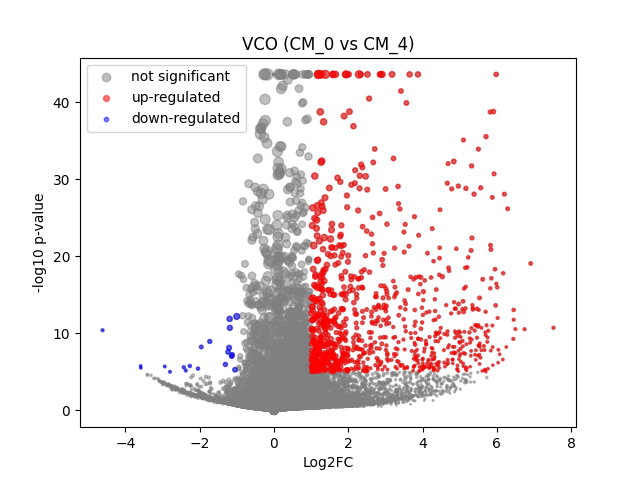

Data behind this chart, as committed beside it:
	gene	expression_1	expression_2	log2FC	-log10 p-val	significant
0	MIR1302-2HG	1.6298145e-08	-1.0477379e-09	-2.5023692e-05	43.65	0
1	FAM138A	1.6298145e-08	-1.0477379e-09	-2.5023692e-05	43.65	0
2	OR4F5	1.6298145e-08	-1.0477379e-09	-2.5023692e-05	43.65	0
3	AL627309.1	0.00227	-1.0477379e-09	-1.709	1.575	0
4	AL627309.3	1.6298145e-08	-1.0477379e-09	-2.5023692e-05	43.65	0
5	AL627309.2	1.6298145e-08	-1.0477379e-09	-2.5023692e-05	43.65	0
6	AL627309.5	0.01668	0.02026	0.2662	0.223	0
7	AL627309.4	0.002133	-1.0477379e-09	-1.648	1.332	0
8	AP006222.2	0.0005355	-1.0477379e-09	-0.6187	0.4983	0
9	AL732372.1	1.6298145e-08	-1.0477379e-09	-2.5023692e-05	43.65	0
10	OR4F29	1.6298145e-08	-1.0477379e-09	-2.5023692e-05	43.65	0
11	AC114498.1	1.6298145e-08	-1.0477379e-09	-2.5023692e-05	43.65	0
12	OR4F16	1.6298145e-08	-1.0477379e-09	-2.5023692e-05	43.65	0
13	AL669831.2	0.001382	0.002017	0.3409	0.1136	0
14	LINC01409	0.06374	0.07252	0.1833	0.2899	0
15	FAM87B	0.0005699	-1.0477379e-09	-0.6507	0.4983	0
16	LINC01128	0.1205	0.1286	0.09311	0.1845	0
17	LINC00115	0.0143	0.008732	-0.6526	0.4747	0
18	FAM41C	0.007936	0.01165	0.5016	0.2746	0
19	AL645608.6	1.6298145e-08	-1.0477379e-09	-2.5023692e-05	43.65	0
20	AL645608.2	0.003993	0.01595	1.763	1.248	0
21	AL645608.4	0.001311	-1.0477379e-09	-1.208	1.054	0
22	LINC02593	0.05732	0.04128	-0.4641	0.7795	0
23	SAMD11	0.434	0.3708	-0.2263	1.319	0
24	NOC2L	0.2275	0.2628	0.2075	0.8363	0
25	KLHL17	0.009773	0.0194	0.9213	0.8275	0
26	PLEKHN1	0.00192	-1.0477379e-09	-1.546	1.33	0
27	PERM1	1.6298145e-08	-1.0477379e-09	-2.5023692e-05	43.65	0
28	AL645608.7	0.0005844	0.008146	2.529	1.17	0
29	HES4	0.2665	0.5826	1.126	16.13	1
30	ISG15	0.2191	0.3337	0.6048	4.385	0
31	AL645608.1	1.6298145e-08	-1.0477379e-09	-2.5023692e-05	43.65	0
32	AGRN	0.08049	0.1654	1.03	4.828	0
33	AL645608.5	1.6298145e-08	-1.0477379e-09	-2.5023692e-05	43.65	0
34	AL645608.8	1.6298145e-08	-1.0477379e-09	-2.5023692e-05	43.65	0
35	RNF223	1.6298145e-08	-1.0477379e-09	-2.5023692e-05	43.65	0
36	C1orf159	0.01261	0.03532	1.416	2.002	0
37	AL390719.3	1.6298145e-08	0.004152	2.365	0.798	0
38	LINC01342	1.6298145e-08	-1.0477379e-09	-2.5023692e-05	43.65	0
39	AL390719.2	1.6298145e-08	-1.0477379e-09	-2.5023692e-05	43.65	0
40	TTLL10-AS1	1.6298145e-08	-1.0477379e-09	-2.5023692e-05	43.65	0
41	TTLL10	1.6298145e-08	-1.0477379e-09	-2.5023692e-05	43.65	0
42	TNFRSF18	0.001205	-1.0477379e-09	-1.141	0.7972	0
43	TNFRSF4	1.6298145e-08	0.01167	3.664	1.73	0
44	SDF4	0.4439	0.5247	0.2407	1.829	0
45	B3GALT6	0.1411	0.1967	0.4761	2.122	0
46	C1QTNF12	0.002781	0.01971	2.453	1.745	0
47	AL162741.1	1.6298145e-08	-1.0477379e-09	-2.5023692e-05	43.65	0
48	UBE2J2	0.2638	0.3037	0.2025	0.8455	0
49	LINC01786	0.0007858	-1.0477379e-09	-0.8366	0.7639	0
50	SCNN1D	0.005127	0.007345	0.4458	0.2337	0
51	ACAP3	0.05065	0.1034	1.016	2.995	0
52	PUSL1	0.0747	0.1352	0.8475	3.224	0
53	INTS11	0.1179	0.1611	0.4476	1.569	0
54	AL139287.1	1.6298145e-08	-1.0477379e-09	-2.5023692e-05	43.65	0
55	CPTP	0.05874	0.09559	0.6932	1.628	0
56	TAS1R3	0.0009516	0.001796	0.5187	0.1805	0
57	DVL1	0.04741	0.05577	0.2298	0.3249	0
58	MXRA8	0.02912	0.1179	1.98	6.583	1
59	AURKAIP1	0.9759	1.093	0.1627	3.128	0
... 36,541 more rows
